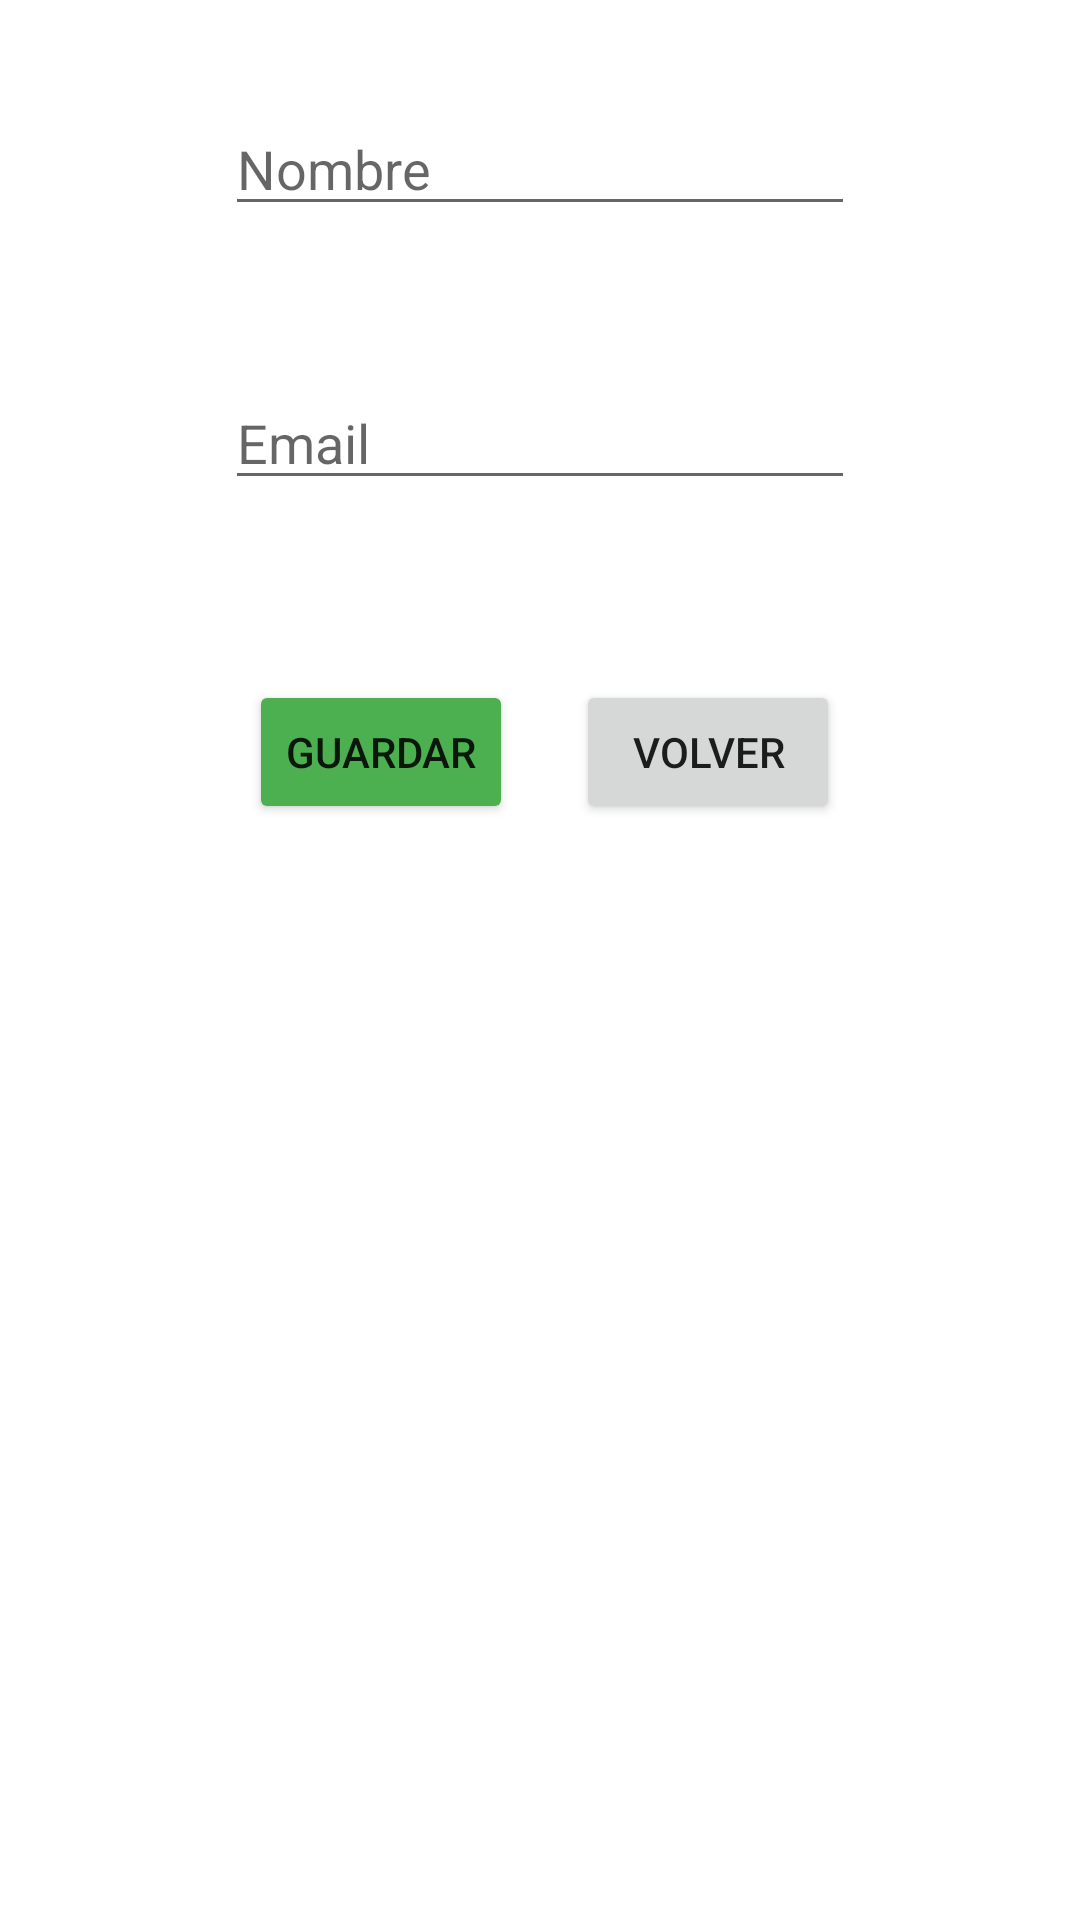

The Android layout XML behind this screen, and the referenced resources:
<!-- AndroidManifest.xml: application theme Theme.SQLlite14_11_22 -->
<!-- res/layout/activity_add_update.xml -->
<?xml version="1.0" encoding="utf-8"?>
<androidx.constraintlayout.widget.ConstraintLayout xmlns:android="http://schemas.android.com/apk/res/android"
    xmlns:app="http://schemas.android.com/apk/res-auto"
    xmlns:tools="http://schemas.android.com/tools"
    android:layout_width="match_parent"
    android:layout_height="match_parent"
    tools:context=".AddUpdateActivity">

    <EditText
        android:id="@+id/etNombre"
        android:layout_width="wrap_content"
        android:layout_height="wrap_content"
        android:layout_marginTop="34dp"
        android:ems="10"
        android:hint="Nombre"
        android:inputType="textPersonName"
        app:layout_constraintEnd_toEndOf="parent"
        app:layout_constraintHorizontal_bias="0.5"
        app:layout_constraintStart_toStartOf="parent"
        app:layout_constraintTop_toTopOf="parent" />

    <Button
        android:id="@+id/btnEnviar"
        android:layout_width="wrap_content"
        android:layout_height="wrap_content"
        android:layout_marginStart="83dp"
        android:layout_marginTop="60dp"
        android:backgroundTint="#4CAF50"
        android:text="Guardar"
        app:layout_constraintStart_toStartOf="parent"
        app:layout_constraintTop_toBottomOf="@+id/etEmail" />

    <Button
        android:id="@+id/btnVolver"
        android:layout_width="wrap_content"
        android:layout_height="wrap_content"
        android:layout_marginEnd="80dp"
        android:text="Volver"
        app:layout_constraintBottom_toBottomOf="@+id/btnEnviar"
        app:layout_constraintEnd_toEndOf="parent"
        app:layout_constraintTop_toTopOf="@+id/btnEnviar" />

    <EditText
        android:id="@+id/etEmail"
        android:layout_width="wrap_content"
        android:layout_height="wrap_content"
        android:layout_marginTop="50dp"
        android:ems="10"
        android:hint="Email"
        android:inputType="textEmailAddress"
        app:layout_constraintEnd_toEndOf="parent"
        app:layout_constraintHorizontal_bias="0.5"
        app:layout_constraintStart_toStartOf="parent"
        app:layout_constraintTop_toBottomOf="@+id/etNombre" />
</androidx.constraintlayout.widget.ConstraintLayout>
<!-- resources referenced by this layout -->
<resources>
  <style name="Theme.SQLlite14_11_22" parent="Theme.MaterialComponents.DayNight.DarkActionBar">
          
          <item name="colorPrimary">@color/purple_500</item>
          <item name="colorPrimaryVariant">@color/purple_700</item>
          <item name="colorOnPrimary">@color/white</item>
          
          <item name="colorSecondary">@color/teal_200</item>
          <item name="colorSecondaryVariant">@color/teal_700</item>
          <item name="colorOnSecondary">@color/black</item>
          
          <item name="android:statusBarColor">?attr/colorPrimaryVariant</item>
          
      </style>
  <!-- not gathered from this repository: default colours our renderer supplied (Android Studio template values) -->
  <color name="purple_500">#FF6200EE</color>
  <color name="purple_700">#FF3700B3</color>
  <color name="teal_200">#FF03DAC5</color>
  <color name="teal_700">#FF018786</color>
  <color name="black">#FF000000</color>
  <color name="white">#FFFFFFFF</color>
</resources>
